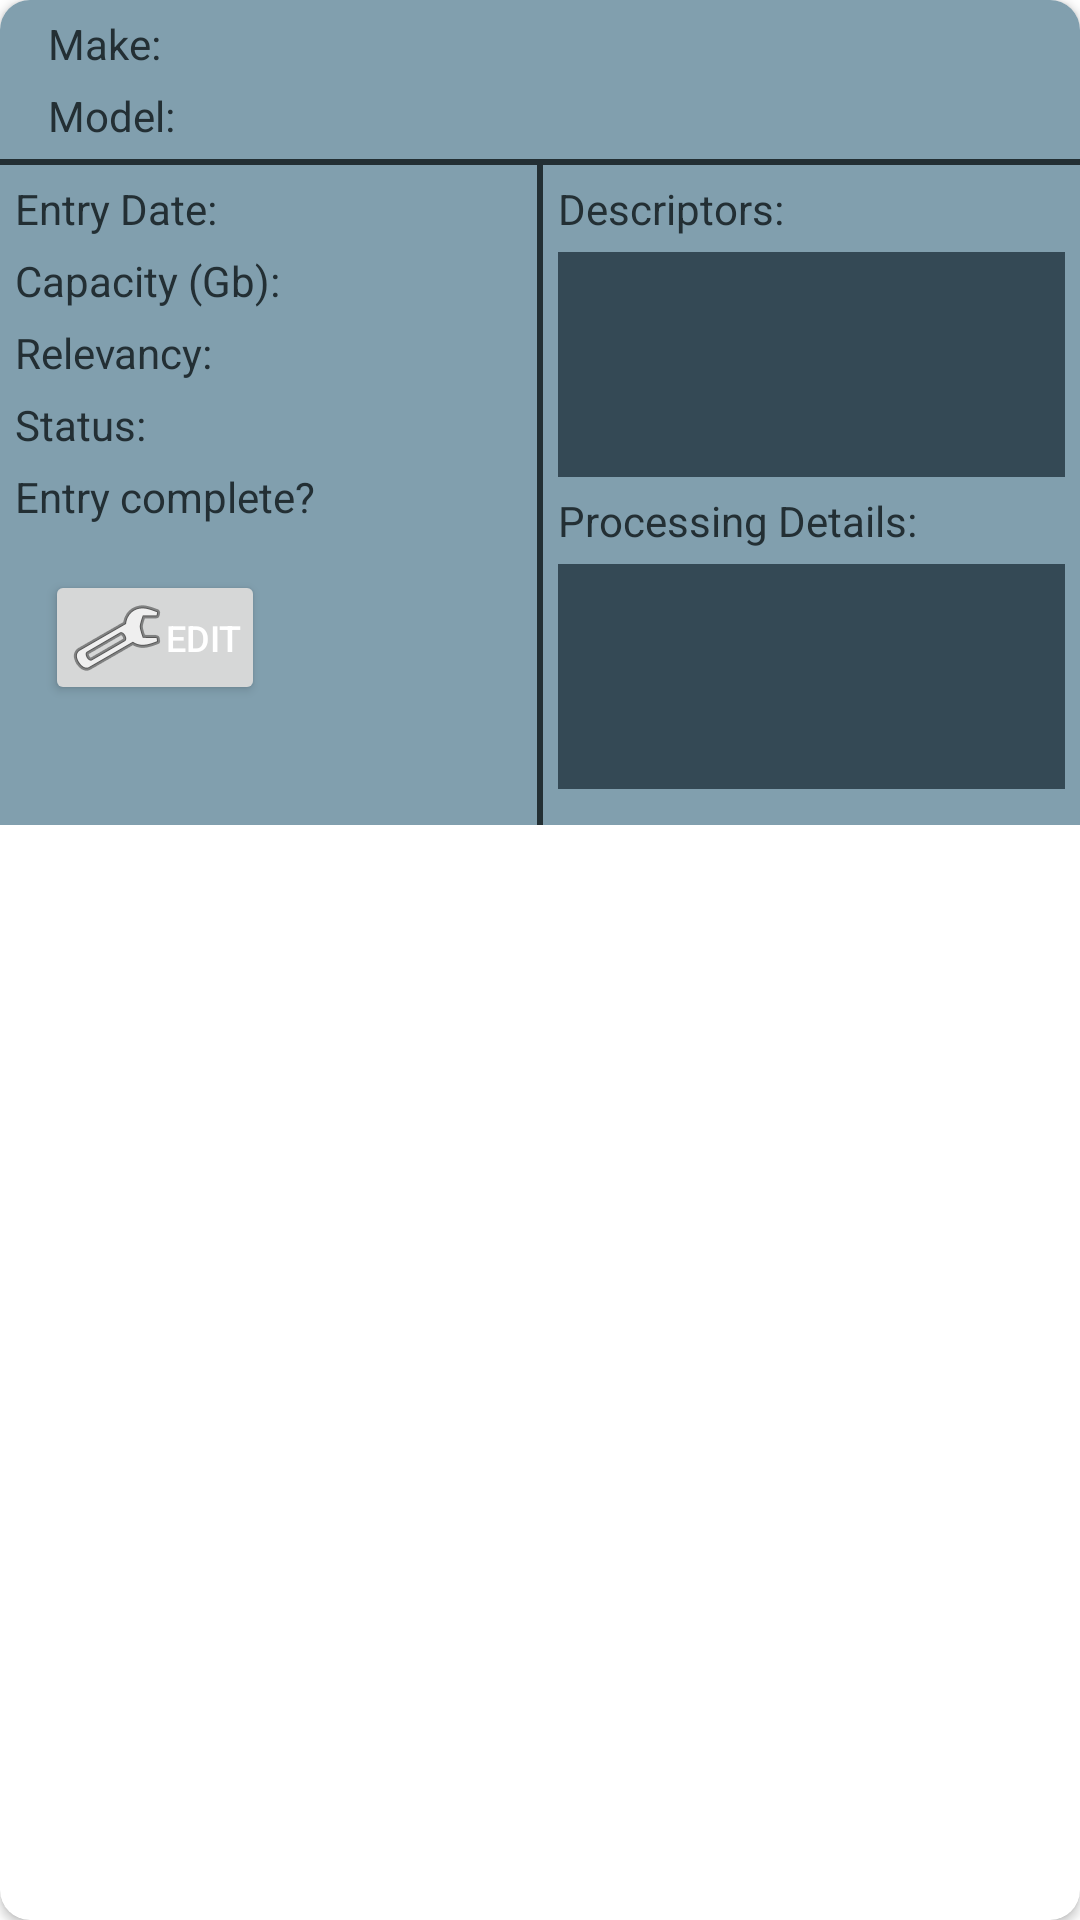

Produce the Android XML layout that renders to this screen, including the resource entries it uses.
<!-- AndroidManifest.xml: application theme AppTheme -->
<!-- res/layout/fragment_my_evidence_item.xml -->
<androidx.cardview.widget.CardView xmlns:android="http://schemas.android.com/apk/res/android"
    xmlns:app="http://schemas.android.com/apk/res-auto"
    xmlns:tools="http://schemas.android.com/tools"
    style="@style/CardView.Light"
    android:layout_width="match_parent"
    android:layout_height="wrap_content"
    android:layout_marginTop="8dp"
    android:layout_marginStart="8dp"
    android:layout_marginEnd="8dp"
    app:cardCornerRadius="10dp">

    <androidx.constraintlayout.widget.ConstraintLayout
        android:layout_width="match_parent"
        android:layout_height="wrap_content"
        android:background="@color/colorAccent2">

        <TextView
            android:id="@+id/textView15"
            android:layout_width="wrap_content"
            android:layout_height="wrap_content"
            android:layout_marginStart="16dp"
            android:layout_marginTop="5dp"
            android:text="Make: "
            android:textColor="@color/colorPrimaryDark"
            app:layout_constraintStart_toStartOf="parent"
            app:layout_constraintTop_toTopOf="parent" />

        <TextView
            android:id="@+id/evidence_make"
            android:layout_width="0dp"
            android:layout_height="wrap_content"
            android:layout_marginStart="10dp"
            android:layout_marginEnd="16dp"
            android:maxLines="1"
            android:textAppearance="@style/TextAppearance.AppCompat.Body2"
            android:textColor="@color/colorBlack"
            app:layout_constraintEnd_toEndOf="parent"
            app:layout_constraintStart_toEndOf="@+id/textView15"
            app:layout_constraintTop_toTopOf="@+id/textView15" />

        <TextView
            android:id="@+id/textView16"
            android:layout_width="wrap_content"
            android:layout_height="wrap_content"
            android:layout_marginTop="5dp"
            android:text="Model: "
            android:textColor="@color/colorPrimaryDark"
            app:layout_constraintStart_toStartOf="@+id/textView15"
            app:layout_constraintTop_toBottomOf="@+id/textView15" />

        <TextView
            android:id="@+id/evidence_model"
            android:layout_width="0dp"
            android:layout_height="wrap_content"
            android:maxLines="1"
            android:textAppearance="@style/TextAppearance.AppCompat.Body2"
            android:textColor="@color/colorBlack"
            app:layout_constraintEnd_toEndOf="@+id/evidence_make"
            app:layout_constraintStart_toStartOf="@+id/evidence_make"
            app:layout_constraintTop_toTopOf="@+id/textView16" />

        <TextView
            android:id="@+id/textView17"
            android:layout_width="wrap_content"
            android:layout_height="wrap_content"
            android:layout_marginStart="5dp"
            android:layout_marginTop="5dp"
            android:text="Entry Date: "
            android:textColor="@color/colorPrimaryDark"
            app:layout_constraintStart_toStartOf="parent"
            app:layout_constraintTop_toBottomOf="@+id/divider" />

        <TextView
            android:id="@+id/textView23"
            android:layout_width="wrap_content"
            android:layout_height="wrap_content"
            android:layout_marginTop="5dp"
            android:text="Capacity (Gb): "
            android:textColor="@color/colorPrimaryDark"
            app:layout_constraintStart_toStartOf="@+id/textView17"
            app:layout_constraintTop_toBottomOf="@+id/textView17" />

        <TextView
            android:id="@+id/textView24"
            android:layout_width="wrap_content"
            android:layout_height="wrap_content"
            android:layout_marginTop="5dp"
            android:text="Relevancy: "
            android:textColor="@color/colorPrimaryDark"
            app:layout_constraintStart_toStartOf="@+id/textView17"
            app:layout_constraintTop_toBottomOf="@+id/textView23" />

        <TextView
            android:id="@+id/textView25"
            android:layout_width="wrap_content"
            android:layout_height="wrap_content"
            android:layout_marginTop="5dp"
            android:text="Status: "
            android:textColor="@color/colorPrimaryDark"
            app:layout_constraintStart_toStartOf="@+id/textView17"
            app:layout_constraintTop_toBottomOf="@+id/textView24" />

        <TextView
            android:id="@+id/textView26"
            android:layout_width="wrap_content"
            android:layout_height="wrap_content"
            android:layout_marginTop="5dp"
            android:text="Entry complete? "
            android:textColor="@color/colorPrimaryDark"
            app:layout_constraintStart_toStartOf="@+id/textView17"
            app:layout_constraintTop_toBottomOf="@+id/textView25" />

        <TextView
            android:id="@+id/evidence_entry_date"
            android:layout_width="0dp"
            android:layout_height="wrap_content"
            android:layout_marginStart="5dp"
            android:layout_marginEnd="5dp"
            android:maxLines="1"
            android:textAppearance="@style/TextAppearance.AppCompat.Body2"
            android:textColor="@color/colorBlack"
            app:layout_constraintEnd_toStartOf="@+id/divider2"
            app:layout_constraintStart_toEndOf="@+id/textView17"
            app:layout_constraintTop_toTopOf="@+id/textView17" />

        <TextView
            android:id="@+id/evidence_capacity"
            android:layout_width="0dp"
            android:layout_height="wrap_content"
            android:layout_marginStart="5dp"
            android:layout_marginEnd="5dp"
            android:maxLines="1"
            android:textAppearance="@style/TextAppearance.AppCompat.Body2"
            android:textColor="@color/colorBlack"
            app:layout_constraintEnd_toStartOf="@+id/divider2"
            app:layout_constraintStart_toEndOf="@+id/textView23"
            app:layout_constraintTop_toTopOf="@+id/textView23" />

        <TextView
            android:id="@+id/evidence_status"
            android:layout_width="0dp"
            android:layout_height="wrap_content"
            android:layout_marginStart="5dp"
            android:layout_marginEnd="5dp"
            android:maxLines="1"
            android:textAppearance="@style/TextAppearance.AppCompat.Body2"
            android:textColor="@color/colorBlack"
            app:layout_constraintEnd_toStartOf="@+id/divider2"
            app:layout_constraintStart_toEndOf="@+id/textView25"
            app:layout_constraintTop_toTopOf="@+id/textView25" />

        <TextView
            android:id="@+id/evidence_entry_complete"
            android:layout_width="0dp"
            android:layout_height="wrap_content"
            android:layout_marginStart="5dp"
            android:layout_marginEnd="5dp"
            android:maxLines="1"
            android:textAppearance="@style/TextAppearance.AppCompat.Body2"
            android:textColor="@color/colorBlack"
            app:layout_constraintEnd_toStartOf="@+id/divider2"
            app:layout_constraintStart_toEndOf="@+id/textView26"
            app:layout_constraintTop_toTopOf="@+id/textView26" />

        <TextView
            android:id="@+id/evidence_relevancy"
            android:layout_width="0dp"
            android:layout_height="wrap_content"
            android:layout_marginStart="5dp"
            android:layout_marginEnd="5dp"
            android:maxLines="1"
            android:textAppearance="@style/TextAppearance.AppCompat.Body2"
            android:textColor="@color/colorBlack"
            app:layout_constraintEnd_toStartOf="@+id/divider2"
            app:layout_constraintStart_toEndOf="@+id/textView24"
            app:layout_constraintTop_toTopOf="@+id/textView24" />

        <TextView
            android:id="@+id/textView19"
            android:layout_width="wrap_content"
            android:layout_height="wrap_content"
            android:layout_marginStart="5dp"
            android:layout_marginTop="5dp"
            android:text="Descriptors: "
            android:textColor="@color/colorPrimaryDark"
            app:layout_constraintStart_toEndOf="@+id/divider2"
            app:layout_constraintTop_toBottomOf="@+id/divider" />

        <TextView
            android:id="@+id/textView20"
            android:layout_width="wrap_content"
            android:layout_height="wrap_content"
            android:layout_marginTop="5dp"
            android:text="Processing Details: "
            android:textColor="@color/colorPrimaryDark"
            app:layout_constraintStart_toStartOf="@+id/evidence_descriptors"
            app:layout_constraintTop_toBottomOf="@+id/evidence_descriptors" />

        <TextView
            android:id="@+id/evidence_descriptors"
            android:layout_width="0dp"
            android:layout_height="75dp"
            android:layout_marginTop="5dp"
            android:layout_marginEnd="5dp"
            android:background="@color/colorPrimary"
            android:maxLines="3"
            android:textAppearance="@style/TextAppearance.AppCompat.Body2"
            android:textColor="@color/colorWhite"
            app:layout_constraintEnd_toEndOf="parent"
            app:layout_constraintStart_toStartOf="@+id/textView19"
            app:layout_constraintTop_toBottomOf="@+id/textView19" />

        <TextView
            android:id="@+id/evidence_processing_details"
            android:layout_width="0dp"
            android:layout_height="75dp"
            android:layout_marginTop="5dp"
            android:layout_marginEnd="5dp"
            android:background="@color/colorPrimary"
            android:maxLines="3"
            android:textAppearance="@style/TextAppearance.AppCompat.Body2"
            android:textColor="@color/colorWhite"
            app:layout_constraintEnd_toEndOf="parent"
            app:layout_constraintHorizontal_bias="0.0"
            app:layout_constraintStart_toStartOf="@+id/textView19"
            app:layout_constraintTop_toBottomOf="@+id/textView20" />

        <Button
            android:id="@+id/bu_edit_item"
            android:layout_width="wrap_content"
            android:layout_height="45dp"
            android:layout_marginStart="15dp"
            android:layout_marginTop="15dp"
            android:drawableLeft="@android:drawable/ic_menu_preferences"
            android:minWidth="0dp"
            android:paddingStart="8dp"
            android:paddingEnd="8dp"
            android:text="Edit"
            android:textColor="#FFFFFFFF"
            android:textSize="12sp"
            app:layout_constraintStart_toStartOf="parent"
            app:layout_constraintTop_toBottomOf="@+id/textView26" />

        <View
            android:id="@+id/divider"
            android:layout_width="393dp"
            android:layout_height="2dp"
            android:layout_marginTop="5dp"
            android:background="@color/colorPrimaryDark"
            app:layout_constraintTop_toBottomOf="@+id/evidence_model"
            tools:layout_editor_absoluteX="1dp" />

        <View
            android:id="@+id/divider2"
            android:layout_width="2dp"
            android:layout_height="220dp"
            android:background="@color/colorPrimaryDark"
            app:layout_constraintBottom_toBottomOf="parent"
            app:layout_constraintEnd_toEndOf="parent"
            app:layout_constraintStart_toStartOf="parent"
            app:layout_constraintTop_toBottomOf="@+id/divider" />


    </androidx.constraintlayout.widget.ConstraintLayout>

</androidx.cardview.widget.CardView>
<!-- resources referenced by this layout -->
<resources>
  <color name="colorAccent2">#FF819FAE</color>
  <color name="colorBlack">#000000</color>
  <color name="colorPrimary">#344955</color>
  <color name="colorPrimaryDark">#232F34</color>
  <color name="colorWhite">#FFFFFF</color>
  <style name="AppTheme" parent="Theme.MaterialComponents.Light.DarkActionBar">
          
          <item name="colorPrimary">@color/colorPrimary</item>
          <item name="colorPrimaryDark">@color/colorPrimaryDark</item>
          <item name="colorAccent">@color/colorAccent</item>
          <item name="drawerArrowStyle">@style/Drawericon</item>
      </style>
  <color name="colorAccent">#4A6572</color>
  <style name="Drawericon" parent="Widget.AppCompat.DrawerArrowToggle">
          <item name="color">@color/colorSecondary</item>
      </style>
  <color name="colorSecondary">#F9AA33</color>
</resources>
